Run: headless pygame with SDL's dummy video driver; simulated clock (each Clock.tick advances the game by its frame time, no real sleeping); random seed 0; keys injected as events and as key.get_pressed() state; mouse plan: one left click at the window centre at the start of phase 2, then a move to the lower-right quarter at the start of phase 3.
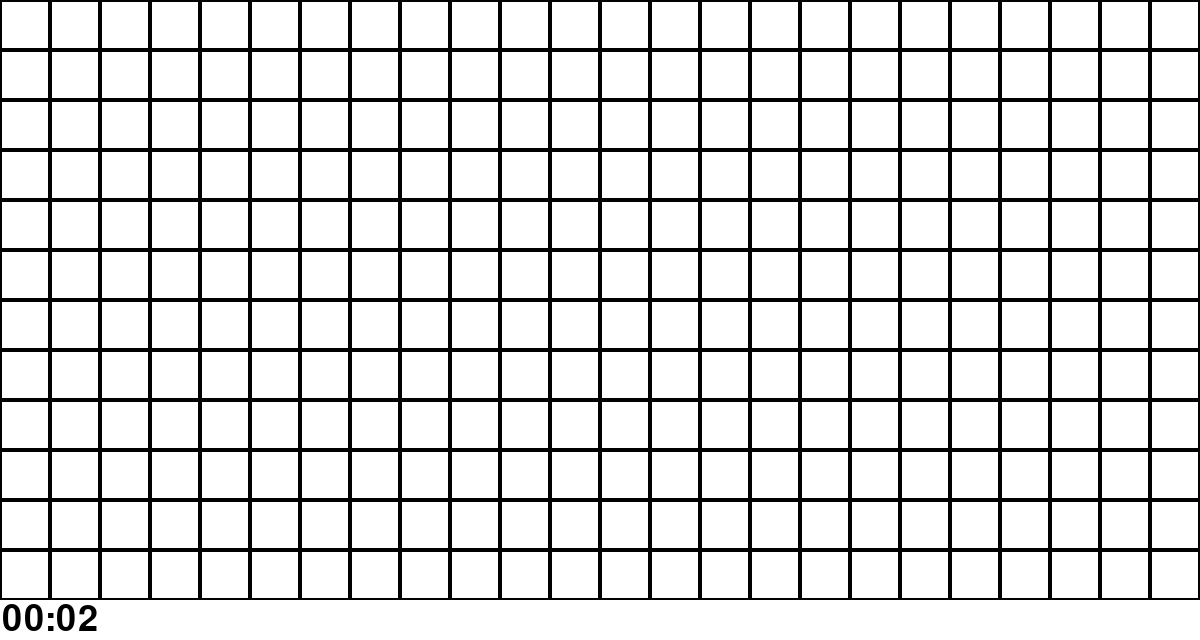
Frame 1 of 4 · flips 1–60 · no input
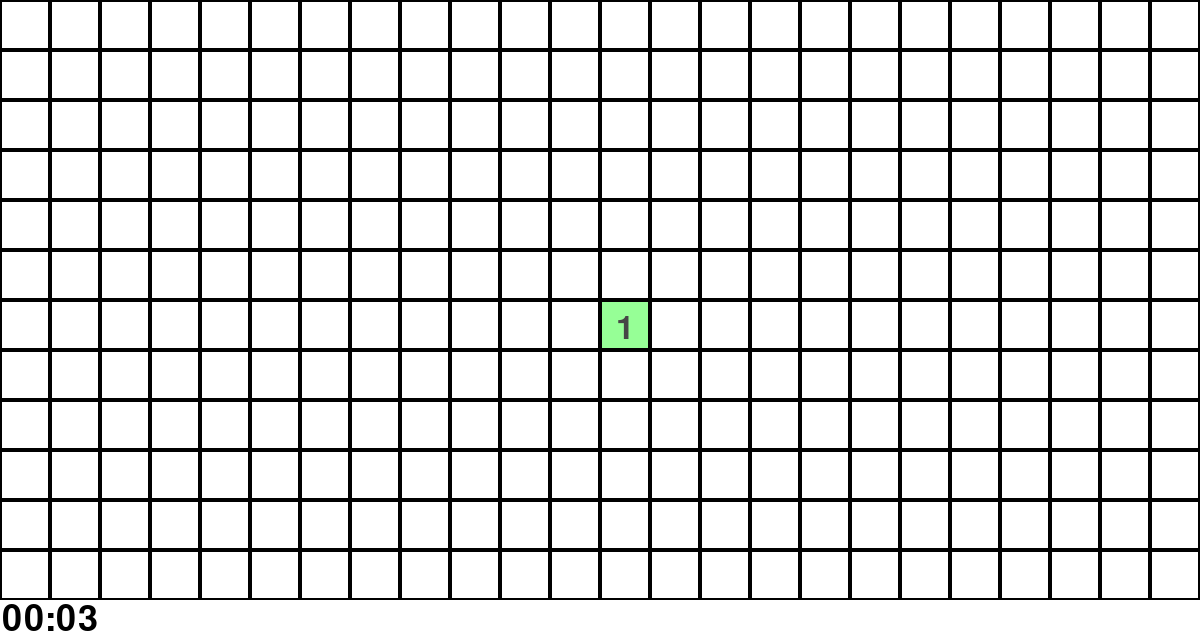
Frame 2 of 4 · flips 61–180 · clicked the window centre · tapped SPACE, RETURN · held RIGHT (→), D
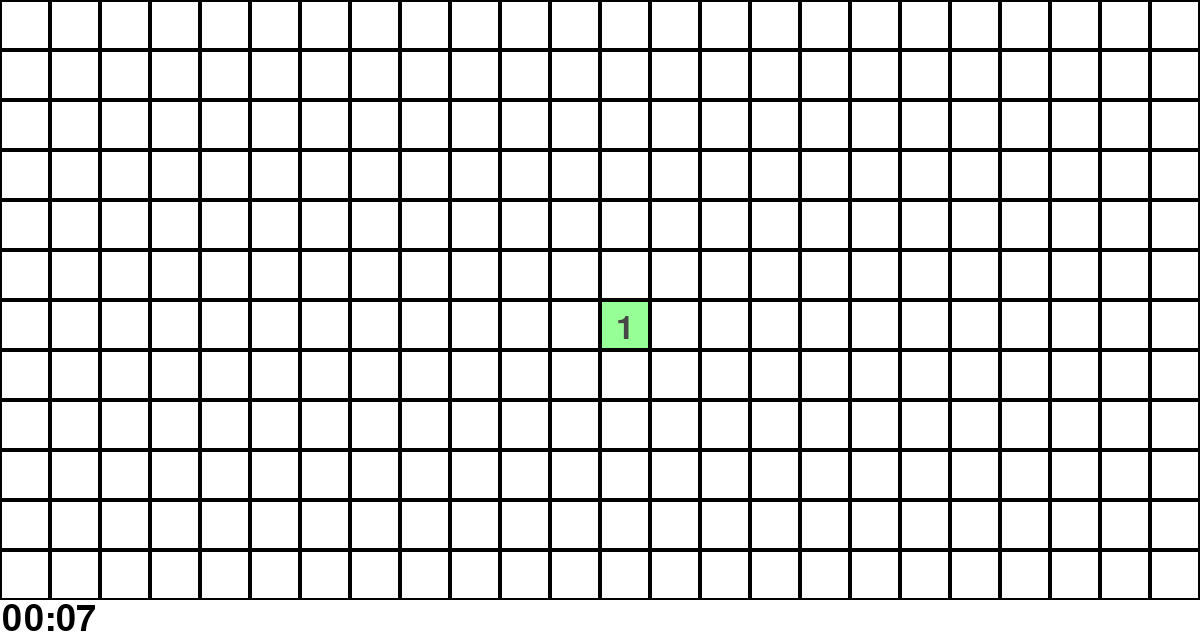
Frame 3 of 4 · flips 181–300 · moved the mouse to the lower-right quarter · held DOWN (↓), S
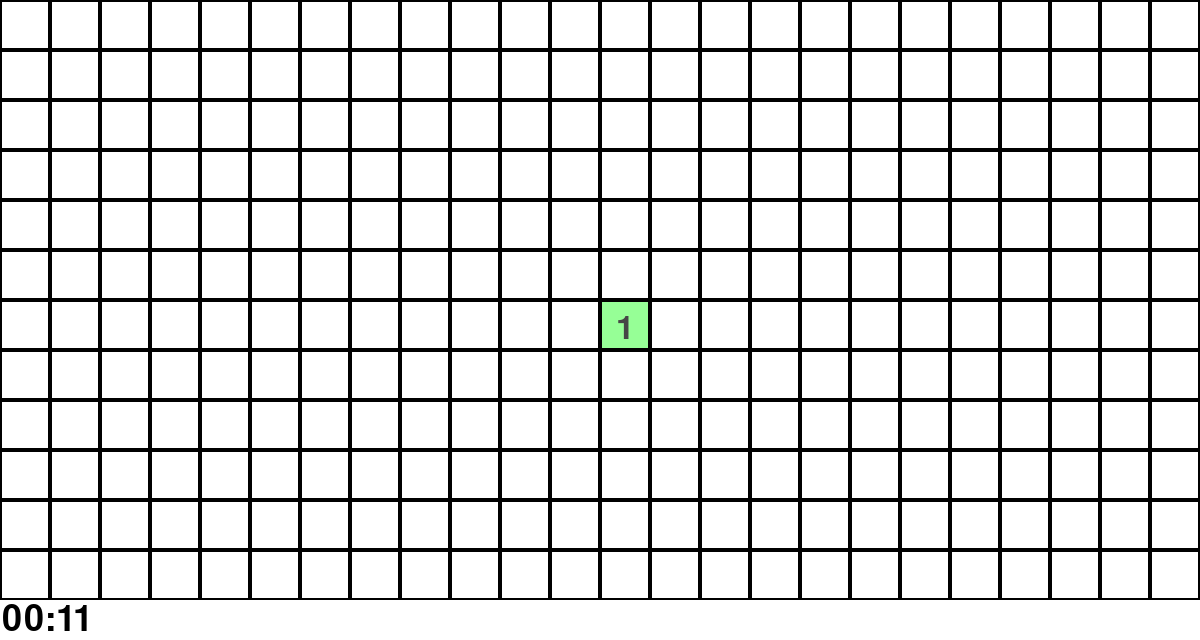
Frame 4 of 4 · flips 301–420 · held LEFT (←), A, UP (↑), W

The pygame program that drew these frames:

import pygame
import random

width,height = 1200,600
size = 50
bombs = ((width//size)*(height//size))//7
win = pygame.display.set_mode((width,height+40))
pygame.display.set_caption("Minesweeper")
pygame.init()
font = pygame.font.Font(pygame.font.get_default_font(), int(size/1.5))
time_font = pygame.font.Font(pygame.font.get_default_font(), 36)

class Cell():
    def __init__(self,x,y):
        self.x = x
        self.y = y
        self.n = 0
        self.revealed = False
        self.flag = False

    def setup(self,grid):
        if self.n == -1:
            return
        for i in range(-1,2):
            for j in range(-1,2):
                if (i,j) != (0,0) and x+i >= 0 and x+i < width//size and y+j >= 0 and y+j < height//size:
                    try:
                        if grid[self.x+i][self.y+j].n == -1:
                            self.n += 1
                    except:
                        pass

    def draw(self,win):
        if self.revealed:
            if self.n == -1:
                if self.flag:
                    pygame.draw.rect(win,(255,255,150),(self.x*size,self.y*size,size,size))
                    pygame.draw.line(win,(0,0,0), (self.x*size+size/5,self.y*size+size/5),(self.x*size+size/5,self.y*size+size/5*4),3)
                    pygame.draw.rect(win,(255,0,0),(self.x*size+size/5+2,self.y*size+size/5,size/2,size/3))
                else:
                    pygame.draw.rect(win,(255,0,0),(self.x*size,self.y*size,size,size))
                    pygame.draw.circle(win,(50,50,50),(self.x*size+size/2,self.y*size+size/2),size/4)
                    pygame.draw.circle(win,(0,0,0),(self.x*size+size/3,self.y*size+size/3),size/8)
            elif self.n > 0:
                pygame.draw.rect(win,(150,255,150),(self.x*size,self.y*size,size,size))
                if self.flag:
                    pygame.draw.line(win,(0,0,0),(self.x*size+size/5,self.y*size+size/5),(self.x*size+size/5*4,self.y*size+size/5*4),5)
                    pygame.draw.line(win,(0,0,0),(self.x*size+size/5,self.y*size+size/5*4),(self.x*size+size/5*4,self.y*size+size/5),5)
                else:
                    num = font.render(str(self.n), True, (70, 70, 70))
                    win.blit(num, (self.x*size+size/3,self.y*size+size/4))
            else:
                pygame.draw.rect(win,(0,150,0),(self.x*size,self.y*size,size,size))
        elif self.flag:
            pygame.draw.rect(win,(255,255,150),(self.x*size,self.y*size,size,size))
            pygame.draw.line(win,(0,0,0), (self.x*size+size/5,self.y*size+size/5),(self.x*size+size/5,self.y*size+size/5*4),3)
            pygame.draw.rect(win,(255,0,0),(self.x*size+size/5+2,self.y*size+size/5,size/2,size/3))
        else:
            pygame.draw.rect(win,(255,255,255),(self.x*size,self.y*size,size,size))
        
        pygame.draw.rect(win,(0,0,0),(self.x*size,self.y*size,size,size),2)

    def reveal(self,grid):
        self.revealed = True
        if self.n == -1:
            return False
        
        if self.n == 0:
            for i in range(-1,2):
                for j in range(-1,2):
                    if (i,j) != (0,0) and self.x+i >= 0 and self.x+i < width//size and self.y+j >= 0 and self.y+j < height//size:
                        try:
                            if grid[self.x+i][self.y+j].n != -1 and not grid[self.x+i][self.y+j].revealed and not grid[self.x+i][self.y+j].flag:
                                grid[self.x+i][self.y+j].reveal(grid)
                        except:
                            pass
        return True

grid = []
for x in range(width//size):
    grid.append([])
    for y in range(height//size):
        grid[x].append(Cell(x,y))

count = 0
while count < bombs:
    x = random.randint(0,width//size-1)
    y = random.randint(0,height//size-1)
    if grid[x][y].n == 0:
        count += 1
        grid[x][y].n = -1

for x in range(width//size):
    for y in range(height//size):
        grid[x][y].setup(grid)

timemins = 0
timesecs = 0
timecount = 0
clock = pygame.time.Clock()
count = 0
dead = False
run = True
finished = False
while run:
    if not finished and not dead:
        timecount += 1
    if timecount == 30:
        timecount = 0
        timesecs += 1
        if timesecs == 60:
            timesecs = 0
            timemins += 1

    clock.tick(30)


    events = pygame.event.get()
    for event in events:
        if event.type == pygame.QUIT:
            run = False

        if event.type == pygame.MOUSEBUTTONDOWN:
            x = event.pos[0]//size
            y = event.pos[1]//size
            if y < len(grid[x]):
                if not grid[x][y].revealed:
                    if event.button == 1:
                        if grid[x][y].flag:
                            grid[x][y].flag = False
                            count -= 1
                        else:
                            count += 1
                            if not grid[x][y].reveal(grid):
                                dead = True
                                for x in range(width//size):
                                    for y in range(height//size):
                                        grid[x][y].reveal(grid)
                        
                    elif event.button == 3:
                        if grid[x][y].flag:
                            grid[x][y].flag =  False
                            count -= 1
                        else:
                            grid[x][y].flag = True
                            count += 1

        
        if event.type == pygame.KEYDOWN:
            if event.key == pygame.K_SPACE:
                grid = []
                for x in range(width//size):
                    grid.append([])
                    for y in range(height//size):
                        grid[x].append(Cell(x,y))

                b = 0
                while b < bombs:
                    x = random.randint(0,width//size-1)
                    y = random.randint(0,height//size-1)
                    if grid[x][y].n == 0:
                        b += 1
                        grid[x][y].n = -1

                for x in range(width//size):
                    for y in range(height//size):
                        grid[x][y].setup(grid)

                dead = False

                
                finished = False
                timesecs = 0
                timecount = 0
                timemins = 0
    
    if count == (width//size)*(height//size):
        finished = True
        for x in range(width//size):
            for y in range(height//size):
                grid[x][y].reveal(grid)
        
    win.fill((255,255,255))

    for x in range(width//size):
        for y in range(height//size):
            grid[x][y].draw(win)

    if timesecs == 0:
        textsecs = "00"
    elif timesecs < 10:
        textsecs = "0" + str(timesecs)
    else:
        textsecs = str(timesecs)
    
    if timemins == 0:
        textmins = "00"
    elif timemins < 10:
        textmins = "0" + str(timemins)
    else:
        textmins = str(timemins)

    time = time_font.render(textmins + ":" + textsecs,True,(0,0,0))
    win.blit(time,(2,height+2))

    pygame.display.update()

pygame.quit()
exit()
